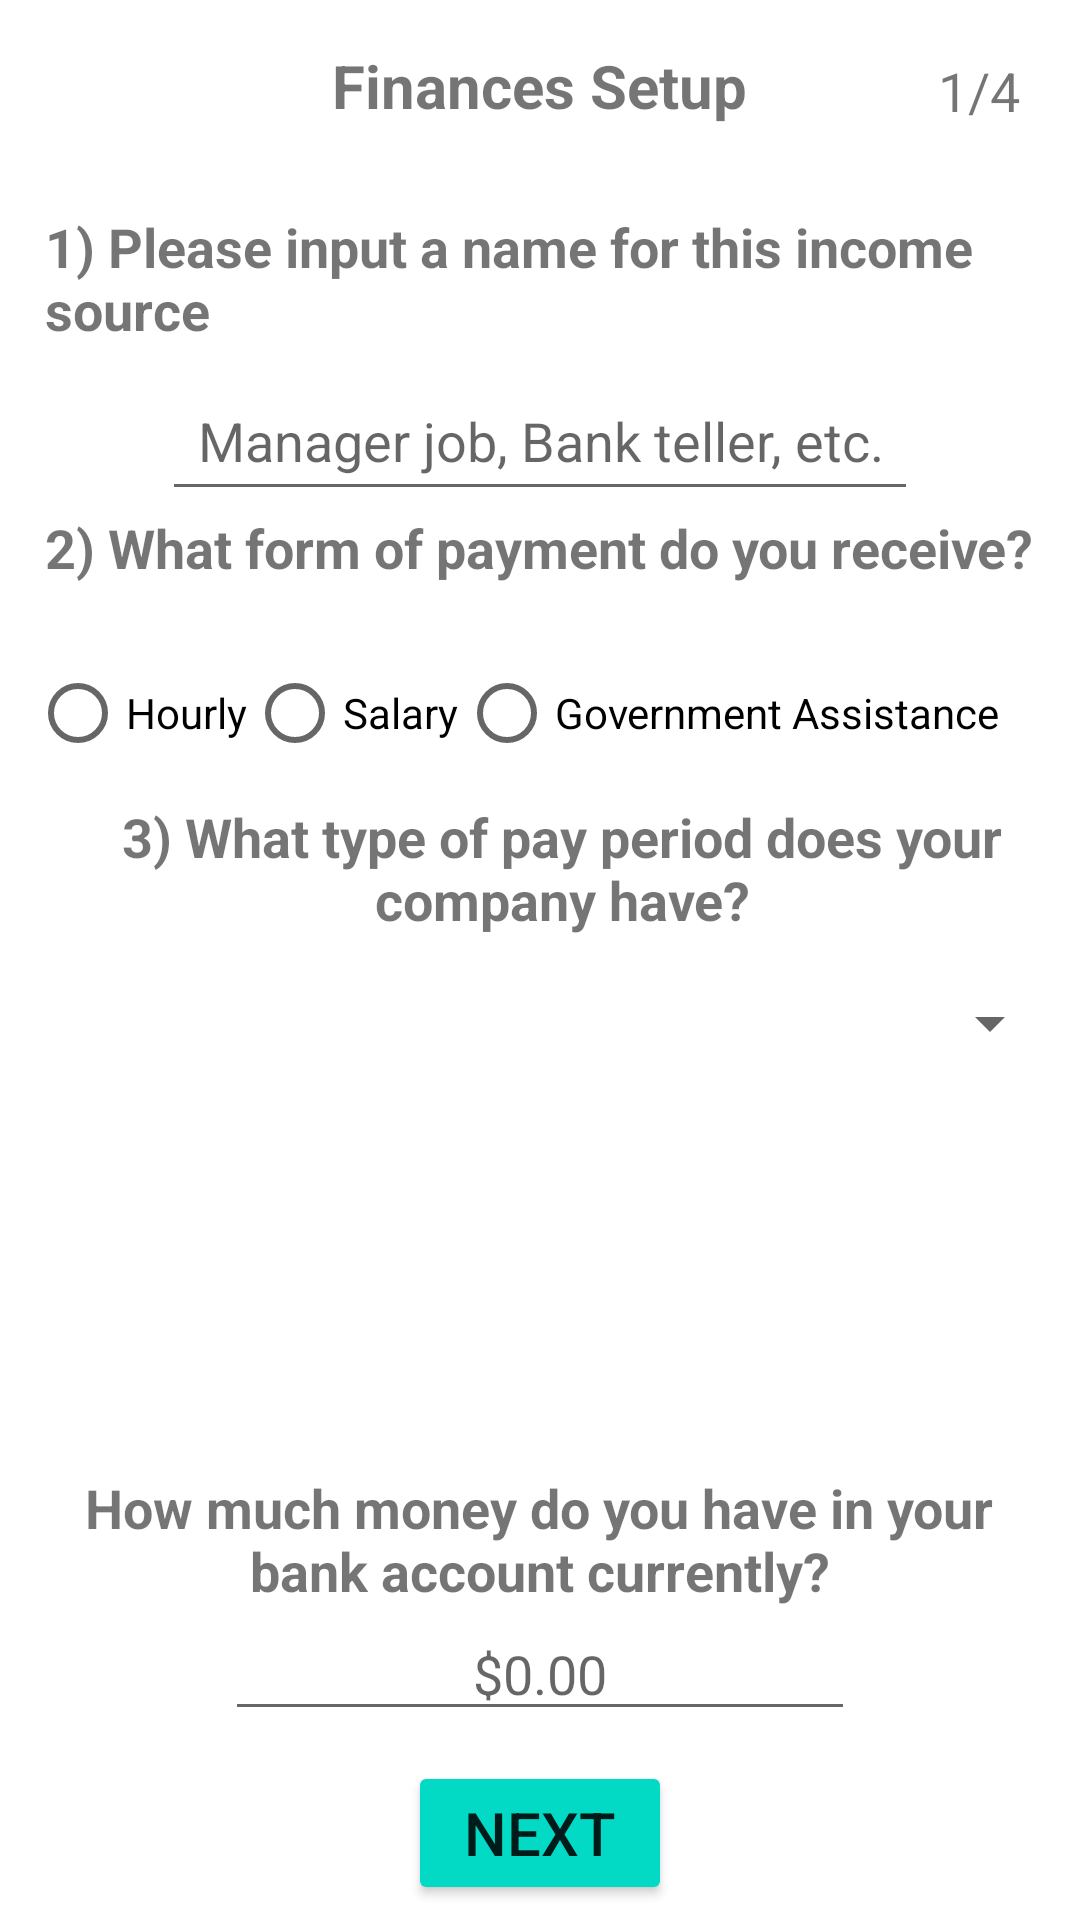

Layout XML and referenced resources for this Android screen:
<!-- AndroidManifest.xml: application theme Theme.LiteBudgeting -->
<!-- res/layout/activity_setup_p1.xml -->
<?xml version="1.0" encoding="utf-8"?>
<RelativeLayout xmlns:android="http://schemas.android.com/apk/res/android"
    xmlns:app="http://schemas.android.com/apk/res-auto"
    xmlns:tools="http://schemas.android.com/tools"
    android:layout_width="match_parent"
    android:layout_height="match_parent"
    tools:context=".SetupP1">




    
    <TextView
        android:layout_width="wrap_content"
        android:layout_height="wrap_content"
        android:text="@string/finance_txt"

        android:layout_centerHorizontal="true"
        android:layout_marginTop="15dp"
        android:textSize="20sp"
        android:textStyle="bold"
        android:id="@+id/txtPageTitle" />


    
    <TextView
        android:layout_width="wrap_content"
        android:layout_height="wrap_content"
        android:text="@string/setup_page1"

        android:textSize="18sp"
        android:layout_marginTop="18dp"
        android:layout_marginEnd="20dp"
        android:layout_alignParentEnd="true"
        android:id="@+id/txtPageNumber1"
        tools:ignore="RelativeOverlap" />


    <TextView
        android:layout_width="wrap_content"
        android:layout_height="wrap_content"
        android:id="@+id/income_name_txt"
        android:text="@string/income_name"
        android:textSize="18sp"
        android:textStyle="bold"
        android:layout_marginStart="15dp"
        android:layout_marginTop="70dp"
        />

    <EditText
        android:layout_width="wrap_content"
        android:layout_height="50dp"
        android:layout_below="@+id/income_name_txt"
        android:ems="12"
        android:importantForAutofill="no"
        android:layout_centerHorizontal="true"
        android:hint="@string/job_hint"
        android:inputType="text"
        android:textAlignment="center"
        android:layout_marginTop="5dp"
        android:id="@+id/income_name_edit"
        />


    <TextView
        android:layout_width="wrap_content"
        android:layout_height="wrap_content"
        android:text="@string/question1_txt"
        android:layout_marginStart="15dp"
        android:layout_below="@+id/income_name_edit"
        android:textSize="18sp"
        android:textStyle="bold"
        android:id="@+id/txtPaymentTypeQ"
        />
    <TextView
        android:layout_width="wrap_content"
        android:layout_height="wrap_content"
        android:id="@+id/txtPaymentTypeQ_hint"
        android:layout_below="@+id/txtPaymentTypeQ"
        android:layout_marginStart="15dp"
        />



    <RadioGroup
        android:id="@+id/payment_form"
        android:layout_width="match_parent"
        android:layout_height="wrap_content"
        android:layout_below="@id/txtPaymentTypeQ_hint"
        android:orientation="horizontal"
        android:layout_marginStart="10dp">

        <RadioButton
            android:id="@+id/hourly_pay"
            android:text="@string/hourly_pay"
            android:layout_width="wrap_content"
            android:layout_height="wrap_content" />

        <RadioButton
            android:id="@+id/salary_pay"
            android:text="@string/salary_pay"
            android:layout_width="wrap_content"
            android:layout_height="wrap_content" />

        <RadioButton
            android:id="@+id/government_pay"
            android:text="@string/government_pay"
            android:layout_width="wrap_content"
            android:layout_height="wrap_content" />
    </RadioGroup>




    <TextView
        android:id="@+id/txtPayPeriodQ"
        android:layout_width="wrap_content"
        android:layout_height="wrap_content"
        android:text="@string/question2_txt"
        android:textSize="18sp"
        android:gravity="center"
        android:layout_below="@id/payment_form"
        android:layout_marginTop="5dp"
        android:layout_marginStart="15dp"
        android:textStyle="bold"/>

    <Spinner
        android:id="@+id/list_payPeriods"
        android:layout_width="match_parent"
        android:layout_height="48dp"
        android:layout_below="@id/txtPayPeriodQ"
        android:layout_centerHorizontal="true"
        android:layout_marginTop="5dp"
        android:layout_marginStart="12dp"
        android:spinnerMode="dropdown"
        android:contentDescription="@string/spinner_description"
        android:tooltipText="@string/spinner_description"/>




    <TextView
        android:layout_width="wrap_content"
        android:layout_height="wrap_content"
        android:id="@+id/hourly_work_txt"
        android:layout_below="@+id/list_payPeriods"
        android:text="@string/hourly_work_txt"
        android:layout_centerHorizontal="true"
        android:textSize="18sp"
        android:textStyle="bold"
        android:layout_marginTop="0dp"
        android:visibility="gone"
        />

    <EditText
        android:layout_width="wrap_content"
        android:layout_height="wrap_content"
        android:layout_below="@+id/hourly_work_txt"
        android:ems="3"
        android:importantForAutofill="no"
        android:layout_centerHorizontal="true"
        android:hint="@string/empty_int"
        android:inputType="number"
        android:layout_marginTop="0dp"
        android:id="@+id/hourly_work_edit"
        android:visibility="gone"
        />


    <TextView
        android:layout_width="wrap_content"
        android:layout_height="wrap_content"
        android:id="@+id/hourly_pay_txt"
        android:text="@string/hourly_pay_txt_Q"
        android:textSize="18sp"
        android:textStyle="bold"
        android:layout_below="@id/hourly_work_edit"
        android:layout_marginStart="15dp"
        android:layout_marginTop="0dp"
        android:visibility="gone"
        />

    <EditText
        android:layout_width="wrap_content"
        android:layout_height="wrap_content"
        android:id="@+id/hourly_pay_edit"
        android:layout_below="@+id/hourly_pay_txt"
        android:ems="10"
        android:hint="@string/empty_currency"
        android:layout_centerHorizontal="true"
        android:layout_marginTop="0dp"
        android:importantForAutofill="no"
        android:inputType="numberDecimal"
        android:visibility="gone"/>



    <TextView
        android:layout_width="wrap_content"
        android:layout_height="wrap_content"
        android:id="@+id/salary_questions"
        android:text="@string/salary_questions"
        android:layout_below="@+id/hourly_pay_edit"
        android:layout_marginStart="15dp"
        android:visibility="gone"
        />

    <TextView
        android:layout_width="wrap_content"
        android:layout_height="wrap_content"
        android:id="@+id/salary_text"
        android:layout_below="@+id/salary_questions"
        android:layout_marginStart="15dp"
        android:textStyle="bold"
        android:textSize="18sp"
        android:text="@string/Salary_text"
        android:visibility="gone"
        />

    <EditText
        android:layout_width="wrap_content"
        android:layout_height="wrap_content"
        android:id="@+id/salary_edit"
        android:layout_below="@+id/salary_text"
        android:hint="@string/empty_currency"
        android:layout_centerHorizontal="true"
        android:ems="10"
        android:importantForAutofill="no"
        android:inputType="numberDecimal"
        android:visibility="gone"
        />



    
    <TextView
        android:text="@string/current_cash_txt"
        android:layout_above="@+id/current_cash_edit"
        android:layout_width="wrap_content"
        android:layout_height="wrap_content"
        android:gravity="center"
        android:layout_marginStart="15dp"
        android:layout_marginTop="10dp"
        android:layout_centerHorizontal="true"
        android:textSize="18sp"
        android:textStyle="bold"
        android:id="@+id/current_cash"/>

    <EditText
        android:id="@+id/current_cash_edit"
        android:layout_width="wrap_content"
        android:layout_height="wrap_content"
        android:layout_above="@+id/btnNextP2"
        android:layout_marginBottom="10dp"
        android:ems="10"
        android:hint="@string/empty_currency"
        android:layout_centerHorizontal="true"
        android:textAlignment="center"
        android:importantForAutofill="no"
        android:inputType="numberDecimal"
        />


    
    <Button
        android:layout_width="wrap_content"
        android:layout_height="wrap_content"
        android:text="@string/btnNext"
        android:backgroundTint="@color/teal_200"
        android:textSize="20sp"
        android:layout_marginBottom="5dp"
        android:layout_alignParentBottom="true"
        android:layout_centerHorizontal="true"
        android:id="@+id/btnNextP2"/>

</RelativeLayout>
<!-- resources referenced by this layout -->
<resources>
  <color name="teal_200">#FF03DAC5</color>
  <string name="Salary_text">How much is your monthly salary / Government Assistance?</string>
      //End
  
  
  
      //Income page text
  <string name="btnNext">Next</string>
  <string name="current_cash_txt">How much money do you have in your bank account currently?</string>
  <string name="empty_currency">$0.00</string>
  <string name="empty_int">0</string>
      //End
  
  
  
      //Setup Page Texts
  <string name="finance_txt">Finances Setup</string>
  <string name="government_pay">Government Assistance</string>
      //End
  
  
  
      //Page Number Text
  <string name="hourly_pay">Hourly</string>
  <string name="hourly_pay_txt_Q">How much do you get paid per hour?</string>
  <string name="hourly_work_txt">How many hours do you typically work a week?</string>
  <string name="income_name">1) Please input a name for this income source</string>
  <string name="job_hint">Manager job, Bank teller, etc.</string>
  <string name="question1_txt">2) What form of payment do you receive?</string>
  <string name="question2_txt">3) What type of pay period does your company have?</string>
  <string name="salary_pay">Salary</string>
  <string name="salary_questions">Salary / Government Assistance questions:</string>
  <string name="setup_page1">1/4</string>
  <string name="spinner_description">Enter in your Pay Period</string>
      //End
  
      //Expenses Spinner Text
  <style name="Theme.LiteBudgeting" parent="Theme.MaterialComponents.Light.DarkActionBar">
          
          <item name="colorPrimary">@color/teal_200</item>
          <item name="colorPrimaryVariant">@color/purple_700</item>
          <item name="colorOnPrimary">@color/white</item>
          
          <item name="colorSecondary">@color/teal_200</item>
          <item name="colorSecondaryVariant">@color/teal_700</item>
          <item name="colorOnSecondary">@color/black</item>
          
          <item name="android:statusBarColor">?attr/colorPrimaryVariant</item>
          
  
  
          <item name="android:forceDarkAllowed">false</item>
  
      </style>
  <color name="purple_700">#FF3700B3</color>
  <color name="white">#FFFFFFFF</color>
  <color name="teal_700">#FF018786</color>
  <color name="black">#FF000000</color>
</resources>
